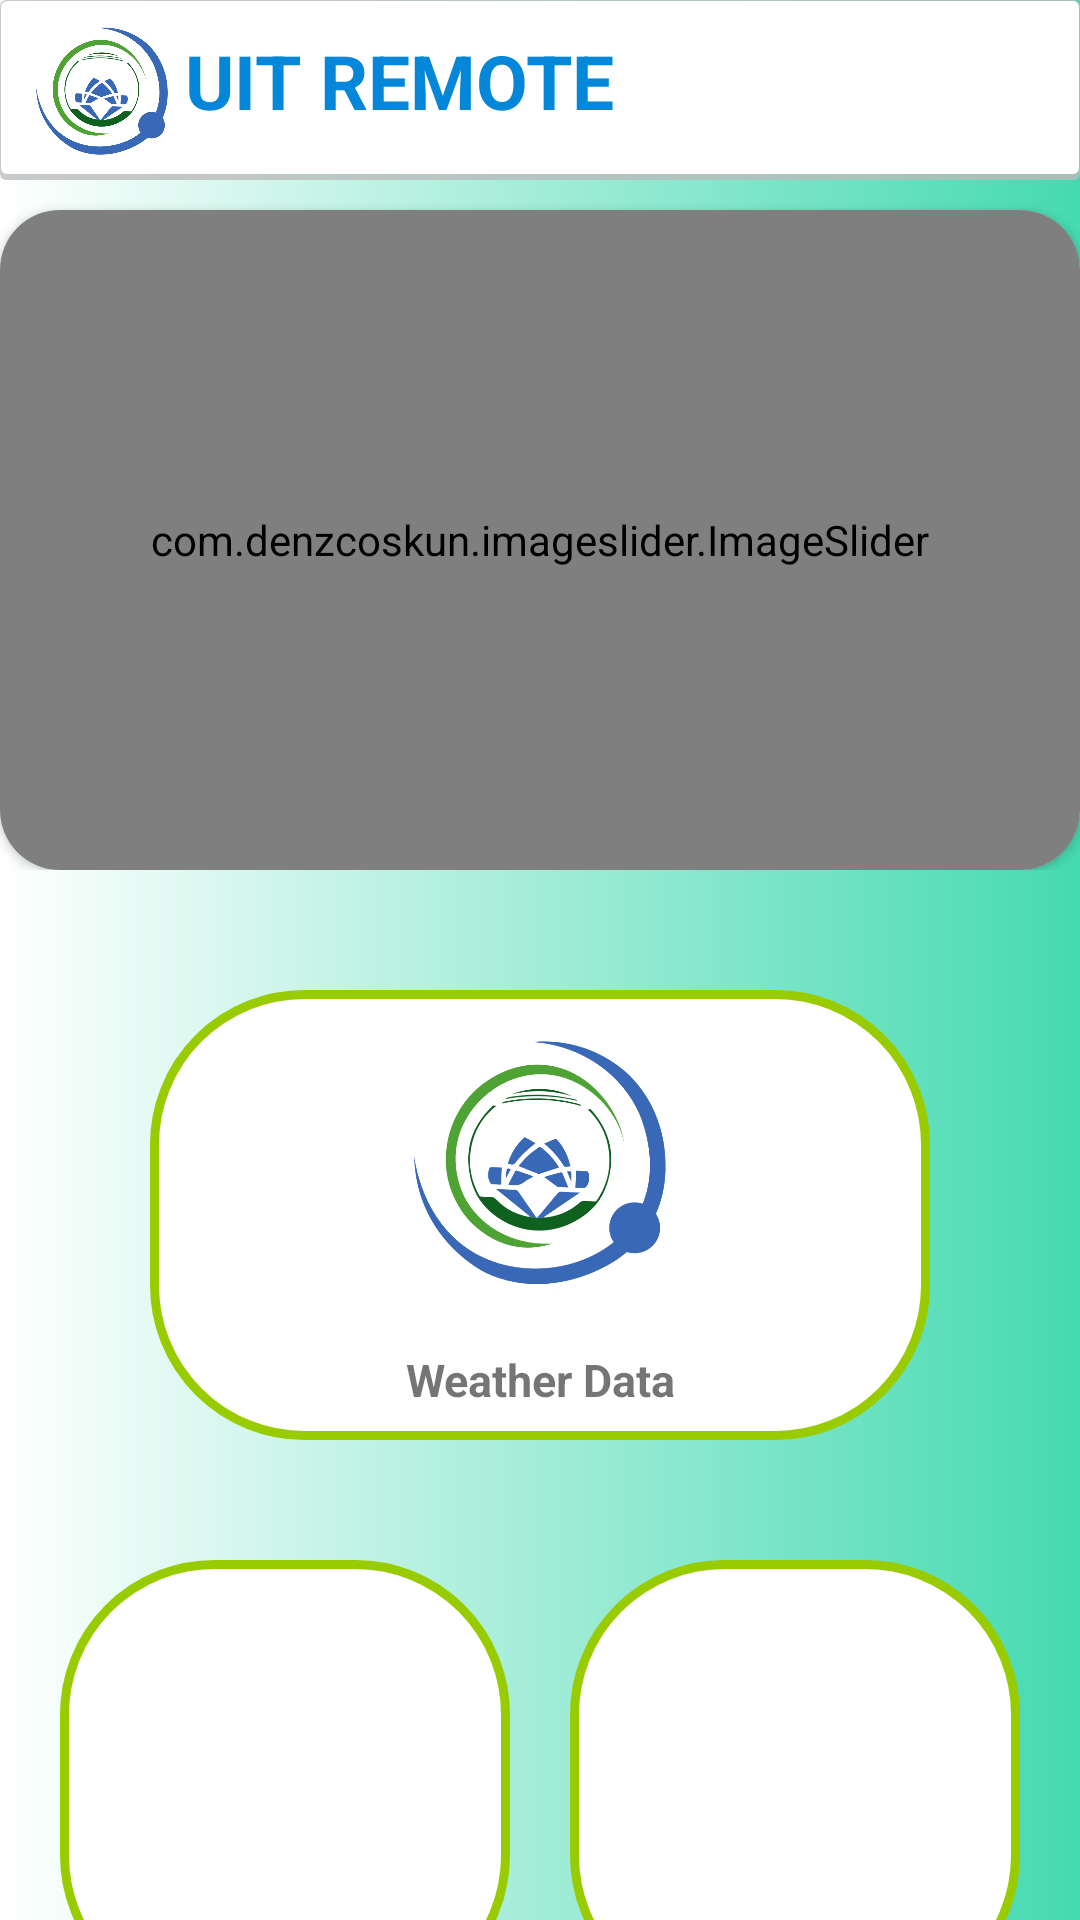

Produce the Android XML layout that renders to this screen, including the resource entries it uses.
<!-- AndroidManifest.xml: activity theme Theme.Themesnotitlebar -->
<!-- res/layout/activity_main.xml -->
<?xml version="1.0" encoding="utf-8"?>
<LinearLayout xmlns:android="http://schemas.android.com/apk/res/android"
    xmlns:app="http://schemas.android.com/apk/res-auto"
    xmlns:tools="http://schemas.android.com/tools"
    android:layout_width="match_parent"
    android:background="@drawable/button_background8"
    android:layout_height="match_parent"
    android:orientation="vertical"
    tools:context=".MainActivity">
    <FrameLayout
        android:id="@+id/toolbar"
        android:layout_width="match_parent"
        android:layout_height="60dp"
        android:background="@drawable/shadow_layout">

        <RelativeLayout
            android:layout_width="match_parent"
            android:layout_height="61dp">

            <TextView
                android:id="@+id/txttitle"
                android:layout_width="150dp"
                android:layout_height="match_parent"
                android:layout_marginTop="10dp"
                android:layout_toRightOf="@+id/Logo"
                android:text="UIT REMOTE"
                android:textAlignment="center"

                android:layout_centerHorizontal="true"
                android:textColor="#0487D9"
                android:textSize="25dp"
                android:textStyle="bold"></TextView>
            <ImageView
                android:id="@+id/Logo"
                android:layout_width="48dp"
                android:layout_height="50dp"
                android:layout_alignParentLeft="true"
                android:layout_centerInParent="true"
                android:layout_marginLeft="10dp"
                app:srcCompat="@drawable/justlogo" />

        </RelativeLayout>
    </FrameLayout>

    <LinearLayout
        android:orientation="vertical"
        android:id="@+id/rltWeather"
        android:layout_below="@+id/headerHome"
        android:layout_width="match_parent"
        android:layout_height="230dp" >

        <androidx.cardview.widget.CardView
            android:id="@+id/viewPager"
            android:layout_width="match_parent"
            android:layout_height="match_parent"
            android:clipToPadding="false"
            android:foregroundGravity="center"
            app:cardCornerRadius="20dp"
            android:layout_marginTop="10dp"
            android:overScrollMode="never">
        <com.denzcoskun.imageslider.ImageSlider
            android:layout_width="match_parent"
            android:id="@+id/imgslider"
            android:layout_height="match_parent"
            app:iss_delay="1000"
            app:iss_auto_cycle="true"
            app:iss_period="1000"
            app:iss_corner_radius="20"
            app:iss_title_background="@drawable/button_background"
            ></com.denzcoskun.imageslider.ImageSlider>
        </androidx.cardview.widget.CardView>

    </LinearLayout>
    <RelativeLayout
        android:id="@+id/rlt1"
        android:layout_width="match_parent"
        android:layout_height="150dp"
        android:layout_below="@+id/rltWeather"
        android:layout_marginTop="40dp"
        android:gravity="center">

        <RelativeLayout
            android:id="@+id/map"
            android:layout_width="match_parent"
            android:layout_marginLeft="50dp"
            android:layout_marginRight="50dp"
            android:layout_height="match_parent"
            android:background="@drawable/button_background2">

            <ImageView
                android:layout_width="match_parent"
                android:layout_height="wrap_content"
                android:layout_alignParentTop="true"
                android:layout_centerInParent="true"
                android:layout_marginTop="15dp"
                android:layout_marginBottom="50dp"
                android:src="@drawable/justlogo" />

            <TextView
                android:layout_width="match_parent"
                android:layout_height="wrap_content"
                android:layout_alignParentBottom="true"
                android:layout_marginBottom="10dp"
                android:text="Weather Data"
                android:textAlignment="center"
                android:textSize="15dp"
                android:textStyle="bold" />

        </RelativeLayout>

    </RelativeLayout>

    <RelativeLayout
        android:id="@+id/gr2"
        android:layout_width="match_parent"
        android:layout_height="150dp"
        android:layout_below="@+id/gr1"
        android:layout_marginTop="40dp"
        android:gravity="center">

        <RelativeLayout
            android:id="@+id/device"
            android:layout_width="150dp"
            android:layout_height="match_parent"
            android:background="@drawable/button_background2">

            <ImageView
                android:layout_width="match_parent"
                android:layout_height="wrap_content"
                android:layout_alignParentTop="true"
                android:layout_marginTop="20dp"
                android:layout_marginBottom="50dp"
                android:src="@drawable/logodata"></ImageView>

            <TextView
                android:layout_width="match_parent"
                android:layout_height="wrap_content"
                android:layout_alignParentBottom="true"
                android:layout_marginBottom="10dp"
                android:text="Data Mode"
                android:textAlignment="center"
                android:textSize="15dp"
                android:textStyle="bold" />

        </RelativeLayout>

        <RelativeLayout
            android:id="@+id/graph"
            android:layout_width="150dp"
            android:layout_height="match_parent"
            android:layout_marginLeft="20dp"
            android:layout_toRightOf="@id/device"
            android:background="@drawable/button_background2">

            <ImageView
                android:layout_width="match_parent"
                android:layout_height="150dp"
                android:layout_alignParentTop="true"
                android:layout_marginTop="18dp"
                android:layout_marginBottom="50dp"
                android:src="@drawable/graph" />

            <TextView
                android:layout_width="match_parent"
                android:layout_height="wrap_content"
                android:layout_alignParentBottom="true"
                android:layout_marginBottom="10dp"
                android:text="Graph"
                android:textAlignment="center"
                android:textSize="15dp"
                android:textStyle="bold" />

        </RelativeLayout>
    </RelativeLayout>
</LinearLayout>
<!-- resources referenced by this layout -->
<resources>
  <!-- drawable button_background (drawable) -->
  <?xml version="1.0" encoding="utf-8"?>
  <shape xmlns:android="http://schemas.android.com/apk/res/android"
      android:shape="rectangle">
      <solid android:color="#DCF6D5"></solid>
      <corners android:radius="50dp"></corners>
      <stroke android:width="3dp"
          android:color="@color/teal_200"/>
  </shape>
  <!-- drawable button_background2 (drawable) -->
  <?xml version="1.0" encoding="utf-8"?>
  <shape xmlns:android="http://schemas.android.com/apk/res/android"
      android:shape="rectangle">
      <solid android:color="#FFFFFF"></solid>-->
   <corners android:radius="50dp"></corners>-->
      <stroke android:width="3dp"
          android:color="@android:color/holo_green_light"/>
  </shape>
  <!-- drawable button_background8 (drawable) -->
  <?xml version="1.0" encoding="utf-8"?>
  <shape xmlns:android="http://schemas.android.com/apk/res/android"
      android:shape="rectangle">
  
      <gradient
          android:startColor="@color/white"
          android:endColor="#45DAB0"></gradient>
  </shape>
  <!-- drawable justlogo: png bitmap (drawable, 50732 bytes) -->
  <!-- drawable shadow_layout (drawable-v24) -->
  <?xml version="1.0" encoding="utf-8"?>
  <layer-list xmlns:android="http://schemas.android.com/apk/res/android">
      <item>
          <shape android:shape="rectangle">
              <solid android:color="#CABBBBBB" />
              <corners android:radius="2dp" />
          </shape>
      </item>
  
      <item
          android:bottom="2dp"
          android:left="0.5dp"
          android:right="0.5dp"
          android:top="0.5dp">
          <shape android:shape="rectangle">
              <solid android:color="@android:color/white" />
              <corners android:radius="2dp" />
          </shape>
      </item>
  </layer-list>
  <style name="Theme.Themesnotitlebar" parent="Theme.MaterialComponents.DayNight.DarkActionBar">
          <item name="windowNoTitle">true</item>
      </style>
  <color name="teal_200">#FF03DAC5</color>
  <color name="white">#FFFFFFFF</color>
</resources>
